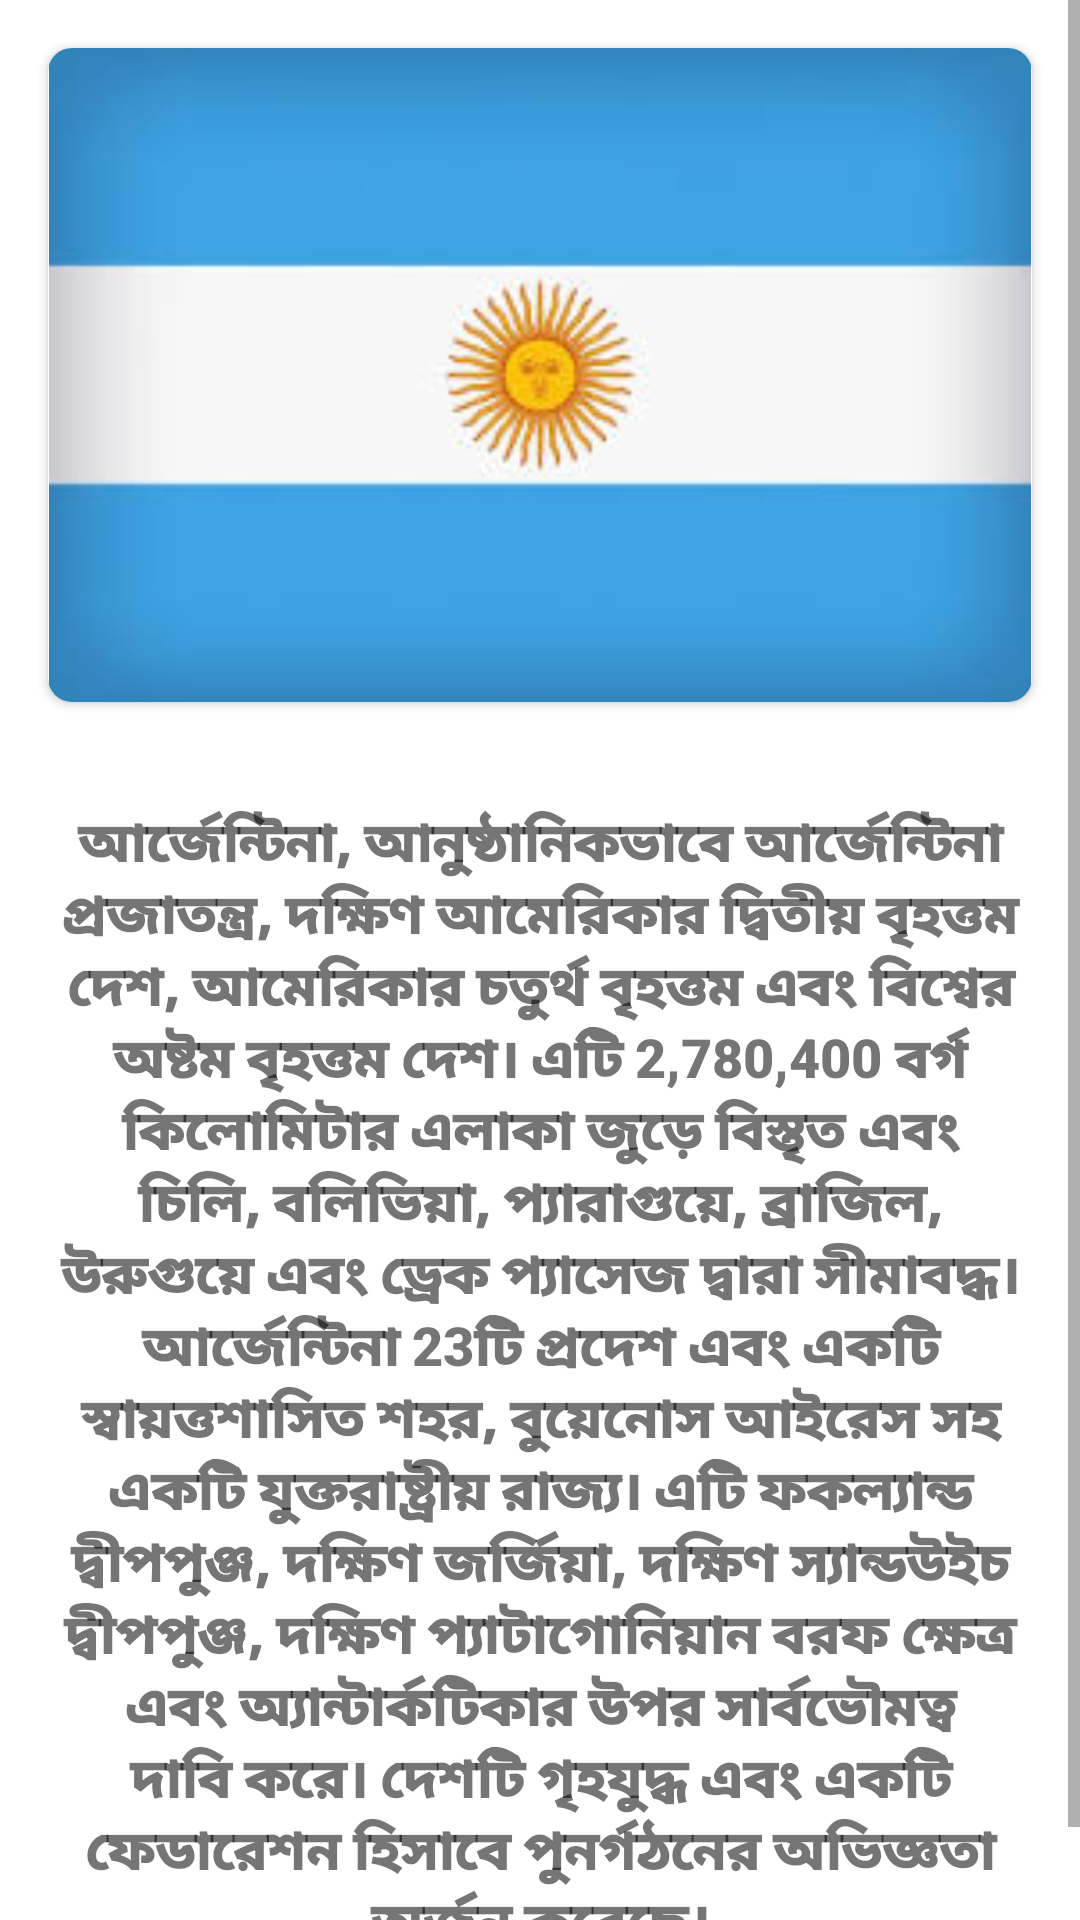

Layout XML and referenced resources for this Android screen:
<!-- AndroidManifest.xml: application theme Theme.Flags10country -->
<!-- res/layout/activity_rgentina.xml -->
<?xml version="1.0" encoding="utf-8"?>
<ScrollView xmlns:android="http://schemas.android.com/apk/res/android"
    xmlns:app="http://schemas.android.com/apk/res-auto"
    xmlns:tools="http://schemas.android.com/tools"
    android:layout_width="match_parent"
    android:layout_height="match_parent"
    android:layout_marginTop="3dp"
    tools:context=".rgentina">

    <LinearLayout
        android:layout_width="match_parent"
        android:layout_height="wrap_content"
        android:orientation="vertical">

        
        <androidx.cardview.widget.CardView
            android:layout_width="match_parent"
            android:layout_height="wrap_content"
            android:layout_margin="16dp"
            app:cardCornerRadius="8dp">

            
            <ImageView
                android:id="@+id/imageView"
                android:layout_width="match_parent"
                android:layout_height="wrap_content"
                android:adjustViewBounds="true"
                android:src="@drawable/rgentina" />
        </androidx.cardview.widget.CardView>

        
        <TextView
            android:id="@+id/descriptionTextView"
            android:layout_width="match_parent"
            android:layout_height="wrap_content"
            android:layout_margin="2dp"
            android:fontFamily="sans-serif-black"
            android:gravity="center"
            android:padding="16dp"
            android:text="@string/rgentina"
            android:textSize="18sp" />

    </LinearLayout>
</ScrollView>
<!-- resources referenced by this layout -->
<resources>
  <!-- drawable rgentina: png bitmap (drawable, 4442 bytes) -->
  <string name="rgentina">আর্জেন্টিনা, আনুষ্ঠানিকভাবে আর্জেন্টিনা প্রজাতন্ত্র, দক্ষিণ আমেরিকার দ্বিতীয় বৃহত্তম দেশ, আমেরিকার চতুর্থ বৃহত্তম এবং বিশ্বের অষ্টম বৃহত্তম দেশ। এটি 2,780,400 বর্গ কিলোমিটার এলাকা জুড়ে বিস্তৃত এবং চিলি, বলিভিয়া, প্যারাগুয়ে, ব্রাজিল, উরুগুয়ে এবং ড্রেক প্যাসেজ দ্বারা সীমাবদ্ধ। আর্জেন্টিনা 23টি প্রদেশ এবং একটি স্বায়ত্তশাসিত শহর, বুয়েনোস আইরেস সহ একটি যুক্তরাষ্ট্রীয় রাজ্য। এটি ফকল্যান্ড দ্বীপপুঞ্জ, দক্ষিণ জর্জিয়া, দক্ষিণ স্যান্ডউইচ দ্বীপপুঞ্জ, দক্ষিণ প্যাটাগোনিয়ান বরফ ক্ষেত্র এবং অ্যান্টার্কটিকার উপর সার্বভৌমত্ব দাবি করে। দেশটি গৃহযুদ্ধ এবং একটি ফেডারেশন হিসাবে পুনর্গঠনের অভিজ্ঞতা অর্জন করেছে।</string>
  <style name="Theme.Flags10country" parent="Theme.MaterialComponents.DayNight.DarkActionBar">
          
          <item name="colorPrimary">@color/purple_500</item>
          <item name="colorPrimaryVariant">@color/purple_700</item>
          <item name="colorOnPrimary">@color/white</item>
          
          <item name="colorSecondary">@color/teal_200</item>
          <item name="colorSecondaryVariant">@color/teal_700</item>
          <item name="colorOnSecondary">@color/black</item>
          
          <item name="android:statusBarColor">?attr/colorPrimaryVariant</item>
          
      </style>
  <!-- not gathered from this repository: default colours our renderer supplied (Android Studio template values) -->
  <color name="purple_500">#FF6200EE</color>
  <color name="purple_700">#FF3700B3</color>
  <color name="teal_200">#FF03DAC5</color>
  <color name="teal_700">#FF018786</color>
  <color name="black">#FF000000</color>
  <color name="white">#FFFFFFFF</color>
</resources>
